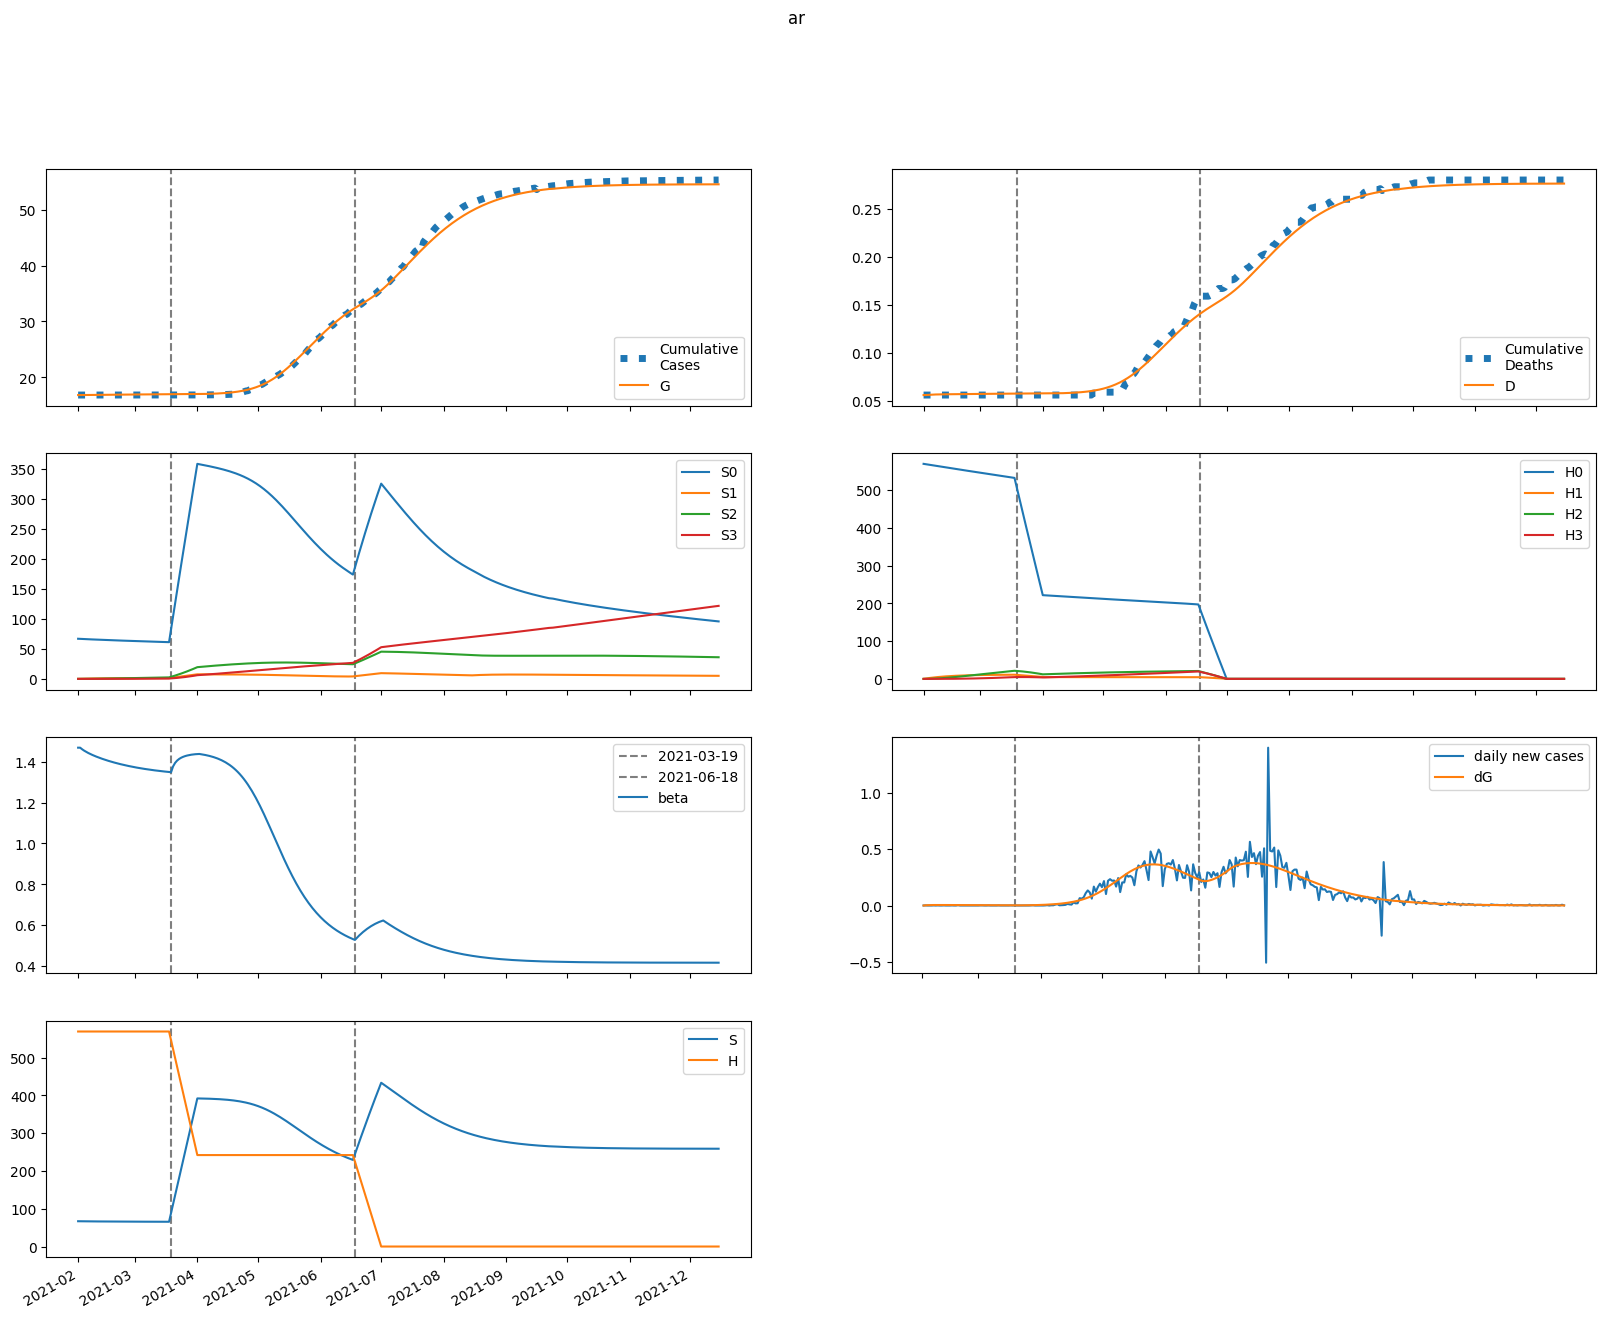

The file beside this chart, header and first rows:
series, 2021-02-01, 2021-02-02, 2021-02-03, 2021-02-04, 2021-02-05, 2021-02-06, 2021-02-07, 2021-02-08, 2021-02-09, 2021-02-10, 2021-02-11, 2021-02-12, 2021-02-13, 2021-02-14, 2021-02-15, 2021-02-16, 2021-02-17, 2021-02-18, 2021-02-19, 2021-02-20, 2021-02-21, 2021-02-22, 2021-02-23
S, 66945, 66860, 66787, 66722, 66663, 66609, 66558, 66509, 66463, 66420, 66377, 66337, 66298, 66260, 66224, 66189, 66155, 66123, 66091, 66061, 66031, 66003, 65975
E, 0.0, 84.71, 140.5, 176.8, 199.9, 213.8, 221.4, 224.8, 225, 223.3, 220, 215.8, 211, 205.7, 200.2, 194.5, 188.8, 183.1, 177.4, 171.9, 166.4, 161.1, 155.8
I, 119.2, 71.51, 44.63, 29.63, 21.37, 16.88, 14.47, 13.18, 12.47, 12.06, 11.77, 11.53, 11.3, 11.07, 10.82, 10.56, 10.28, 10.01, 9.722, 9.437, 9.153, 8.872, 8.594
A, 1073, 962.5, 879.1, 814.6, 763.2, 721.4, 686.4, 656.4, 630.1, 606.5, 585.1, 565.2, 546.6, 529, 512.3, 496.3, 480.9, 466, 451.6, 437.7, 424.2, 411, 398.3
IH, 0.0, 23.84, 26.08, 21.81, 16.7, 12.53, 9.566, 7.621, 6.402, 5.658, 5.207, 4.926, 4.74, 4.602, 4.487, 4.381, 4.276, 4.17, 4.061, 3.951, 3.84, 3.728, 3.616
IN, 23.84, 44.65, 53.28, 55.44, 54.32, 51.7, 48.51, 45.24, 42.13, 39.27, 36.7, 34.39, 32.33, 30.48, 28.82, 27.33, 25.97, 24.73, 23.59, 22.53, 21.56, 20.65, 19.8
D, 56.0, 56.0, 56.14, 56.29, 56.42, 56.52, 56.59, 56.65, 56.7, 56.73, 56.77, 56.8, 56.83, 56.85, 56.88, 56.91, 56.93, 56.96, 56.98, 57.01, 57.03, 57.05, 57.08
R, 0.0, 113.2, 229.6, 339.7, 441.3, 534.9, 621.8, 703.2, 780.2, 853.4, 923.5, 990.9, 1056, 1118, 1179, 1237, 1294, 1349, 1402, 1453, 1503, 1551, 1598
G, 16828, 16828, 16830, 16833, 16836, 16840, 16845, 16849, 16854, 16858, 16863, 16867, 16872, 16876, 16880, 16884, 16888, 16892, 16896, 16899, 16903, 16906, 16909
H, 569160, 569160, 569160, 569160, 569160, 569160, 569160, 569160, 569160, 569160, 569160, 569160, 569160, 569160, 569160, 569160, 569160, 569160, 569160, 569160, 569160, 569160, 569160
S0, 66945, 66760, 66587, 66422, 66264, 66111, 65961, 65814, 65670, 65528, 65388, 65250, 65114, 64979, 64846, 64714, 64584, 64455, 64328, 64201, 64076, 63952, 63829
E0, 0.0, 84.71, 140.4, 176.5, 199.4, 213.1, 220.6, 223.7, 223.8, 221.8, 218.4, 214, 209, 203.6, 197.9, 192.2, 186.4, 180.6, 174.9, 169.2, 163.7, 158.3, 153.1
I0, 119.2, 71.51, 44.63, 29.63, 21.36, 16.87, 14.45, 13.15, 12.43, 12, 11.71, 11.46, 11.22, 10.98, 10.72, 10.45, 10.18, 9.891, 9.602, 9.313, 9.025, 8.74, 8.46
A0, 1073, 962.5, 879.1, 814.5, 763.2, 721.2, 686.1, 656, 629.5, 605.8, 584.1, 564.1, 545.3, 527.5, 510.5, 494.3, 478.7, 463.6, 449, 434.8, 421.1, 407.8, 394.9
IH0, 0.0, 23.84, 26.08, 21.81, 16.7, 12.53, 9.562, 7.615, 6.392, 5.645, 5.19, 4.906, 4.716, 4.575, 4.456, 4.346, 4.238, 4.129, 4.018, 3.906, 3.793, 3.679, 3.566
IN0, 23.84, 44.65, 53.28, 55.44, 54.32, 51.69, 48.5, 45.23, 42.12, 39.25, 36.67, 34.35, 32.28, 30.43, 28.76, 27.25, 25.88, 24.63, 23.48, 22.42, 21.43, 20.51, 19.66
D0, 56.0, 56.0, 56.14, 56.29, 56.42, 56.52, 56.59, 56.65, 56.7, 56.73, 56.77, 56.8, 56.83, 56.85, 56.88, 56.91, 56.93, 56.96, 56.98, 57.01, 57.03, 57.05, 57.07
R0, 0.0, 113.2, 229.6, 339.7, 441.3, 534.9, 621.8, 703.2, 780.1, 853.3, 923.3, 990.5, 1055, 1118, 1178, 1236, 1293, 1347, 1400, 1451, 1501, 1548, 1595
G0, 16828, 16828, 16830, 16833, 16836, 16840, 16845, 16849, 16854, 16858, 16863, 16867, 16871, 16876, 16880, 16884, 16888, 16891, 16895, 16899, 16902, 16905, 16909
H0, 569160, 568306, 567453, 566602, 565752, 564904, 564056, 563210, 562365, 561522, 560680, 559839, 558999, 558160, 557323, 556487, 555652, 554819, 553987, 553156, 552326, 551498, 550670
S1, 0.0, 100.3, 193.1, 278.9, 358.3, 431.7, 499.7, 562.5, 620.6, 674.4, 724, 769.9, 812.3, 851.5, 887.6, 921, 951.8, 980.2, 1006, 1031, 1053, 1073, 1092
E1, 0.0, 0.0, 0.1095, 0.2747, 0.4654, 0.664, 0.8605, 1.049, 1.225, 1.387, 1.534, 1.665, 1.781, 1.881, 1.967, 2.039, 2.097, 2.144, 2.179, 2.204, 2.22, 2.226, 2.226
I1, 0.0, 0.0, 0.0, 0.002224, 0.006915, 0.0136, 0.02165, 0.03047, 0.03958, 0.04862, 0.05734, 0.06555, 0.07315, 0.08005, 0.08624, 0.09169, 0.09642, 0.1005, 0.1038, 0.1066, 0.1087, 0.1103, 0.1114
A1, 0.0, 0.0, 0.0, 0.02002, 0.06818, 0.1463, 0.2526, 0.384, 0.5362, 0.705, 0.8861, 1.075, 1.269, 1.465, 1.658, 1.847, 2.03, 2.205, 2.371, 2.526, 2.669, 2.801, 2.92
IH1, 0.0, 0.0, 0.0, 0.0, 0.0004448, 0.001603, 0.003512, 0.006065, 0.00909, 0.01241, 0.01585, 0.0193, 0.02265, 0.02582, 0.02877, 0.03146, 0.03388, 0.03603, 0.03789, 0.03949, 0.04082, 0.04191, 0.04277
IN1, 0.0, 0.0, 0.0, 0.0, 0.0004448, 0.001771, 0.004267, 0.008054, 0.01312, 0.01937, 0.02664, 0.03472, 0.04342, 0.05254, 0.06187, 0.07126, 0.08055, 0.0896, 0.09831, 0.1066, 0.1144, 0.1216, 0.1282
D1, 0.0, 0.0, 0.0, 0.0, 0.0, 2.6206326380595604e-06, 1.2062321053762816e-05, 3.275257623919583e-05, 6.848198433086459e-05, 0.000122, 0.0001951, 0.0002885, 0.0004022, 0.0005356, 0.0006878, 0.0008572, 0.001043, 0.001242, 0.001454, 0.001678, 0.00191, 0.002151, 0.002398
R1, 0.0, 0.0, 0.0, 0.0, 0.002056, 0.009336, 0.02538, 0.05362, 0.0971, 0.1584, 0.2394, 0.3417, 0.4662, 0.6134, 0.7834, 0.9759, 1.19, 1.426, 1.682, 1.957, 2.249, 2.558, 2.882
G1, 0.0, 0.0, 0.0, 0.002224, 0.007804, 0.01726, 0.03074, 0.04822, 0.06952, 0.09439, 0.1226, 0.1537, 0.1875, 0.2237, 0.2619, 0.3018, 0.3433, 0.3859, 0.4294, 0.4737, 0.5184, 0.5635, 0.6087
H1, 0.0, 853.7, 1645, 2379, 3059, 3689, 4273, 4814, 5315, 5779, 6208, 6606, 6974, 7314, 7629, 7920, 8189, 8437, 8667, 8879, 9074, 9255, 9421
S2, 0.0, 0.0, 7.156, 20.84, 40.49, 65.57, 95.58, 130.1, 168.7, 210.9, 256.5, 305.1, 356.3, 410, 465.8, 523.6, 583, 643.9, 706.1, 769.5, 833.8, 898.9, 964.7
E2, 0.0, 0.0, 0.0, 0.002432, 0.008385, 0.01828, 0.03218, 0.04994, 0.07129, 0.09588, 0.1233, 0.1532, 0.185, 0.2184, 0.2529, 0.2881, 0.3237, 0.3592, 0.3945, 0.4292, 0.463, 0.4959, 0.5275
I2, 0.0, 0.0, 0.0, 0.0, 4.939549363310335e-05, 0.0002, 0.0004913, 0.0009483, 0.001583, 0.002398, 0.003386, 0.004536, 0.005833, 0.007257, 0.00879, 0.01041, 0.0121, 0.01383, 0.0156, 0.01737, 0.01914, 0.02089, 0.02261
A2, 0.0, 0.0, 0.0, 0.0, 0.0004446, 0.001932, 0.005075, 0.01044, 0.01849, 0.02963, 0.04411, 0.06212, 0.08374, 0.109, 0.1377, 0.1698, 0.205, 0.2431, 0.2838, 0.3268, 0.3717, 0.4182, 0.4659
IH2, 0.0, 0.0, 0.0, 0.0, 0.0, 9.87909872662067e-06, 4.487232849355271e-05, 0.0001204, 0.0002492, 0.0004398, 0.0006969, 0.001022, 0.001412, 0.001864, 0.002373, 0.00293, 0.00353, 0.004164, 0.004824, 0.005503, 0.006193, 0.006888, 0.007581
IN2, 0.0, 0.0, 0.0, 0.0, 0.0, 9.87909872662067e-06, 4.8615320907476503e-05, 0.0001407, 0.0003125, 0.0005895, 0.0009942, 0.001545, 0.002256, 0.003136, 0.004189, 0.005415, 0.006809, 0.008364, 0.01007, 0.01191, 0.01387, 0.01594, 0.01809
D2, 0.0, 0.0, 0.0, 0.0, 0.0, 0.0, 5.8198270866539503e-08, 3.225434303134305e-07, 1.0319664492583626e-06, 2.4998338602917984e-06, 5.0905633417038e-06, 9.195919223207811e-06, 1.5214088273636997e-05, 2.3532621748560078e-05, 3.4515315155648185e-05, 4.849265931337721e-05, 6.57553511424891e-05, 8.655034059773977e-05, 0.0001111, 0.0001395, 0.0001719, 0.0002084, 0.000249
R2, 0.0, 0.0, 0.0, 0.0, 0.0, 4.565014223507453e-05, 0.0002502, 0.0008, 0.00195, 0.004013, 0.00735, 0.01235, 0.01944, 0.02903, 0.04155, 0.05741, 0.077, 0.1007, 0.1288, 0.1616, 0.1994, 0.2425, 0.2909
G2, 0.0, 0.0, 0.0, 0.0, 4.939549363310335e-05, 0.0002197, 0.000591, 0.001245, 0.002259, 0.003707, 0.005654, 0.008159, 0.01127, 0.01503, 0.01946, 0.0246, 0.03045, 0.03703, 0.04432, 0.05233, 0.06105, 0.07046, 0.08053
H2, 0.0, 0.0, 60.98, 177.8, 345.6, 560, 816.8, 1112, 1443, 1805, 2197, 2614, 3055, 3516, 3997, 4494, 5006, 5532, 6069, 6615, 7171, 7734, 8303
S3, 0.0, 0.0, 0.0, 0.08516, 0.3332, 0.8151, 1.595, 2.733, 4.281, 6.287, 8.797, 11.85, 15.48, 19.72, 24.6, 30.14, 36.37, 43.3, 50.96, 59.36, 68.52, 78.43, 89.13
E3, 0.0, 0.0, 0.0, 0.0, 1.505151035275175e-05, 6.653033139596472e-05, 0.0001781, 0.0003736, 0.0006758, 0.001105, 0.00168, 0.002415, 0.003321, 0.004408, 0.005679, 0.007138, 0.008783, 0.01061, 0.01261, 0.01479, 0.01712, 0.0196, 0.02222
I3, 0.0, 0.0, 0.0, 0.0, 0.0, 3.0571935302750766e-07, 1.5347650922709418e-06, 4.538603068267893e-06, 1.0312325710614806e-05, 1.991368306517277e-05, 3.4396312998156284e-05, 5.475722211144285e-05, 8.189730940929105e-05, 0.0001166, 0.0001595, 0.000211, 0.0002716, 0.0003414, 0.0004203, 0.0005084, 0.0006054, 0.000711, 0.0008247
A3, 0.0, 0.0, 0.0, 0.0, 0.0, 2.7514741772475696e-06, 1.4630936935099396e-05, 4.568823699805291e-05, 0.0001093, 0.0002216, 0.0004009, 0.0006668, 0.00104, 0.00154, 0.002188, 0.003001, 0.003998, 0.005193, 0.006599, 0.008228, 0.01009, 0.01218, 0.01451
IH3, 0.0, 0.0, 0.0, 0.0, 0.0, 0.0, 6.114387060550153e-08, 3.371647521189356e-07, 1.0743167350846165e-06, 2.5932946553765248e-06, 5.264106710586057e-06, 9.480304835722944e-06, 1.563574788428932e-05, 2.4105224841437353e-05, 3.5229296468011264e-05, 4.930322357906212e-05, 6.656960749490764e-05, 8.721425575795302e-05, 0.0001114, 0.0001391, 0.0001704, 0.0002053, 0.0002436
IN3, 0.0, 0.0, 0.0, 0.0, 0.0, 0.0, 6.114387060550153e-08, 3.6033093864743256e-07, 1.2222855225448522e-06, 3.1295068329688537e-06, 6.714761333095266e-06, 1.2741174693276032e-05, 2.2074348471556866e-05, 3.5650123018685305e-05, 5.44408507399234e-05, 7.942237118491012e-05, 0.0001115, 0.0001517, 0.0002007, 0.0002593, 0.000328, 0.0004074, 0.0004979
D3, 0.0, 0.0, 0.0, 0.0, 0.0, 0.0, 0.0, 3.602016380035571e-10, 2.3464562664335813e-09, 8.675310555178821e-09, 2.395254069193837e-08, 5.496365989327997e-08, 1.1081261575400354e-07, 2.0292359831952195e-07, 3.4492869852573175e-07, 5.524662679963307e-07, 8.429140547682048e-07, 1.2350789835413285e-06, 1.7488625806570997e-06, 2.4049179438009662e-06, 3.2243110840426614e-06, 4.228196584875731e-06, 5.437514926252418e-06
R3, 0.0, 0.0, 0.0, 0.0, 0.0, 0.0, 2.8253856623810956e-07, 1.8232725051475638e-06, 6.729174654087902e-06, 1.864509756481933e-05, 4.309575554070873e-05, 8.774640795504855e-05, 0.0001626, 0.00028, 0.0004547, 0.0007039, 0.001047, 0.001505, 0.002101, 0.00286, 0.003807, 0.00497, 0.006375
G3, 0.0, 0.0, 0.0, 0.0, 0.0, 3.0571935302750766e-07, 1.657052833481945e-06, 5.2747968463872724e-06, 1.2863960716041343e-05, 2.659024835484523e-05, 4.903835151389785e-05, 8.315778582644693e-05, 0.0001322, 0.0001997, 0.0002892, 0.0004045, 0.0005495, 0.0007279, 0.0009434, 0.0012, 0.0015, 0.001848, 0.002246
H3, 0.0, 0.0, 0.0, 0.726, 2.842, 6.956, 13.62, 23.35, 36.59, 53.76, 75.26, 101.4, 132.5, 168.9, 210.7, 258.3, 311.8, 371.4, 437.3, 509.5, 588.3, 673.7, 765.7
beta, 1.469, 1.469, 1.461, 1.454, 1.449, 1.443, 1.438, 1.434, 1.429, 1.425, 1.422, 1.418, 1.414, 1.411, 1.408, 1.405, 1.402, 1.399, 1.396, 1.393, 1.391, 1.388, 1.386
